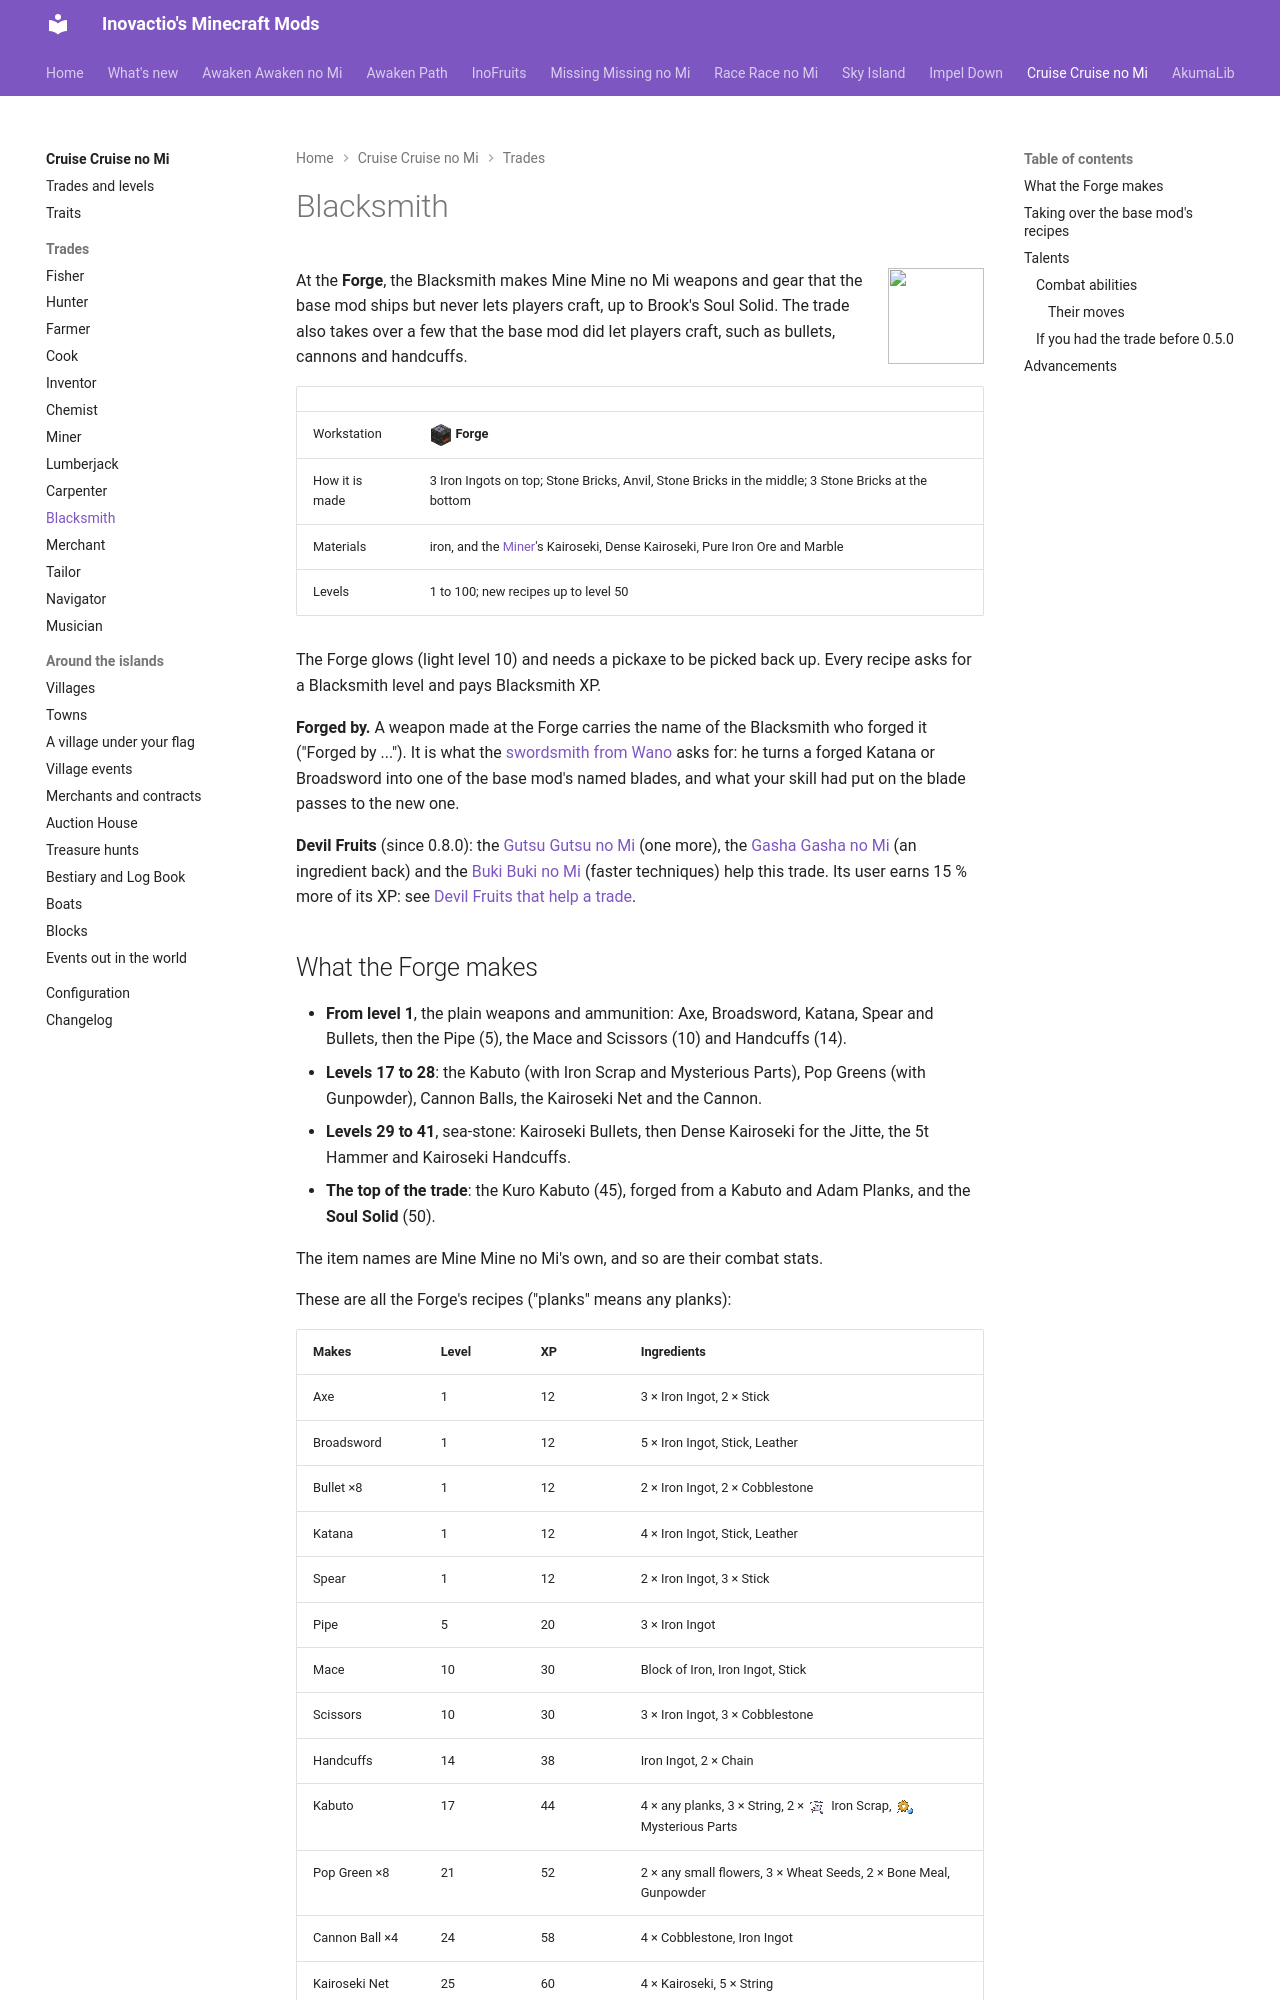

repository: Inovactio/inovactio.github.io · page: mods/cruise/trades/blacksmith/index.html · generator: mkdocs

# Blacksmith

![](../icons/trades/blacksmith.png){ .mod-icon }

At the **Forge**, the Blacksmith makes Mine Mine no Mi weapons and gear that the base mod ships but never lets players craft, up to Brook's Soul Solid. The trade also takes over a few that the base mod did let players craft, such as bullets, cannons and handcuffs.

| | |
|---|---|
| Workstation | ![](../block-models/forge.png){ .block-mini }**Forge** |
| How it is made | 3 Iron Ingots on top; Stone Bricks, Anvil, Stone Bricks in the middle; 3 Stone Bricks at the bottom |
| Materials | iron, and the [Miner](miner.md)'s Kairoseki, Dense Kairoseki, Pure Iron Ore and Marble |
| Levels | 1 to 100; new recipes up to level 50 |

The Forge glows (light level 10) and needs a pickaxe to be picked back up. Every recipe asks for a Blacksmith level and pays Blacksmith XP.

**Forged by.** A weapon made at the Forge carries the name of the Blacksmith who forged it ("Forged by ..."). It is what the [swordsmith from Wano](../village-events.md#a-swordsmith-from-wano) asks for: he turns a forged Katana or Broadsword into one of the base mod's named blades, and what your skill had put on the blade passes to the new one.

**Devil Fruits** (since 0.8.0): the [Gutsu Gutsu no Mi](../../missing-missing-no-mi/fruits/gutsu-gutsu-no-mi.md) (one more), the [Gasha Gasha no Mi](../../missing-missing-no-mi/fruits/gasha-gasha-no-mi.md) (an ingredient back) and the [Buki Buki no Mi](../../missing-missing-no-mi/fruits/buki-buki-no-mi.md) (faster techniques) help this trade. Its user earns 15 % more of its XP: see [Devil Fruits that help a trade](../trades-and-levels.md#devil-fruits-that-help-a-trade).
